Run: headless pygame with SDL's dummy video driver; simulated clock (each Clock.tick advances the game by its frame time, no real sleeping); random seed 0; keys injected as events and as key.get_pressed() state; no mouse input; restart key SPACE tapped at the start of phases 3 and 4.
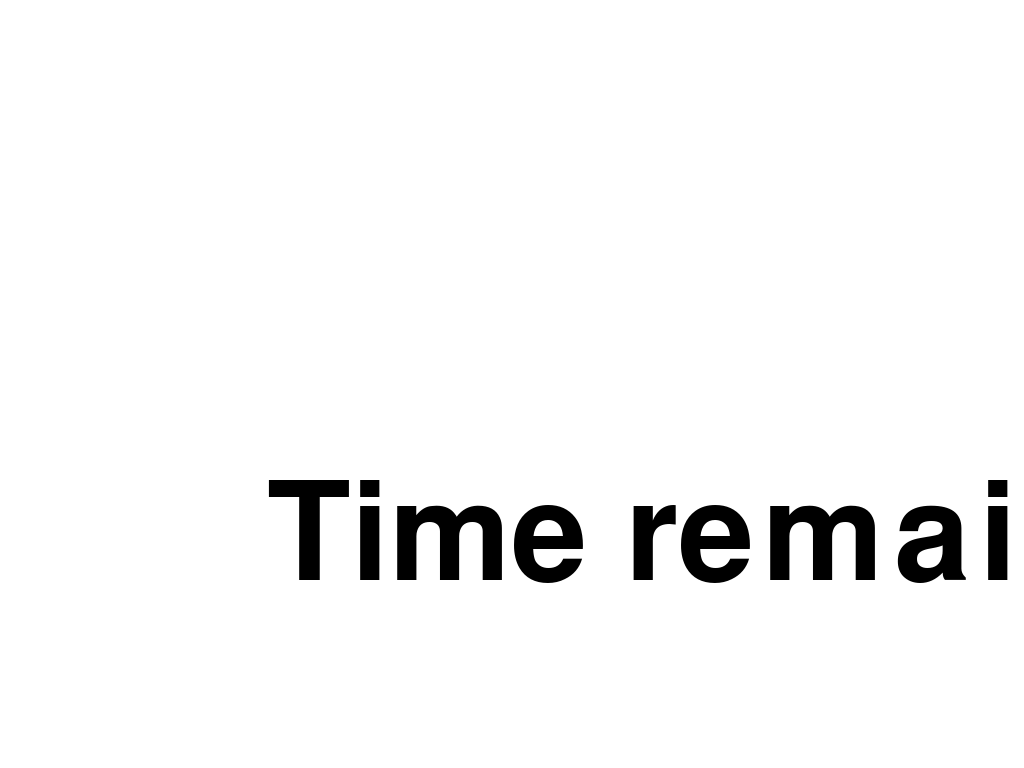
Frame 1 of 4 · flips 1–60 · no input
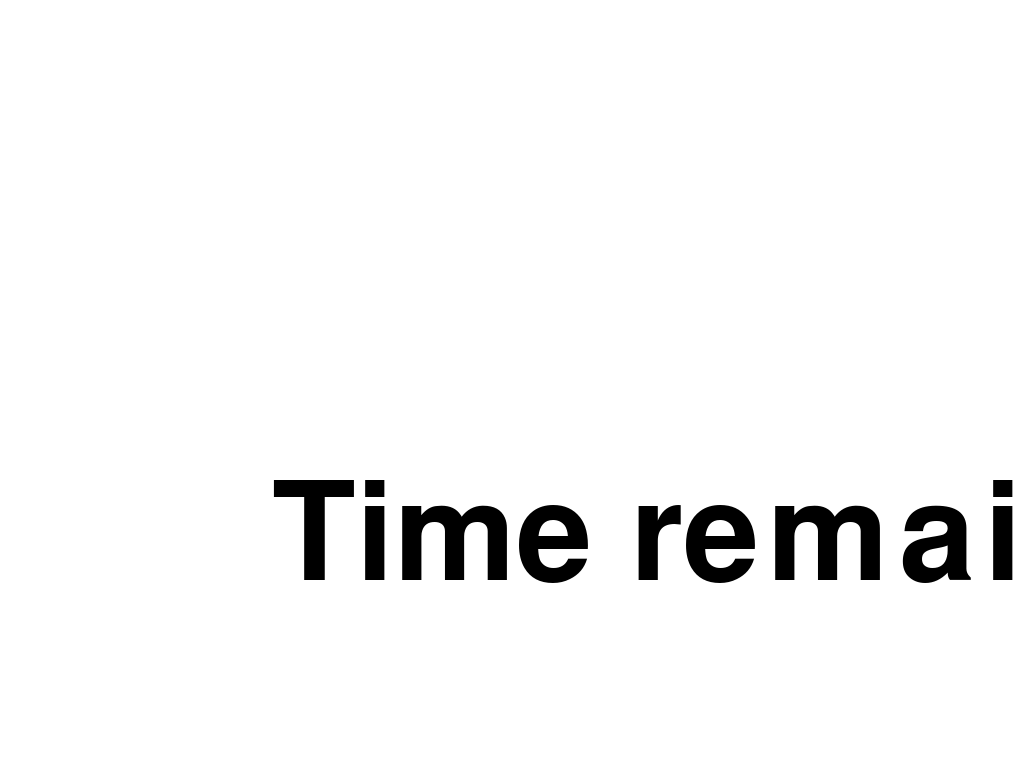
Frame 2 of 4 · flips 61–180 · tapped SPACE, RETURN · held RIGHT (→), D
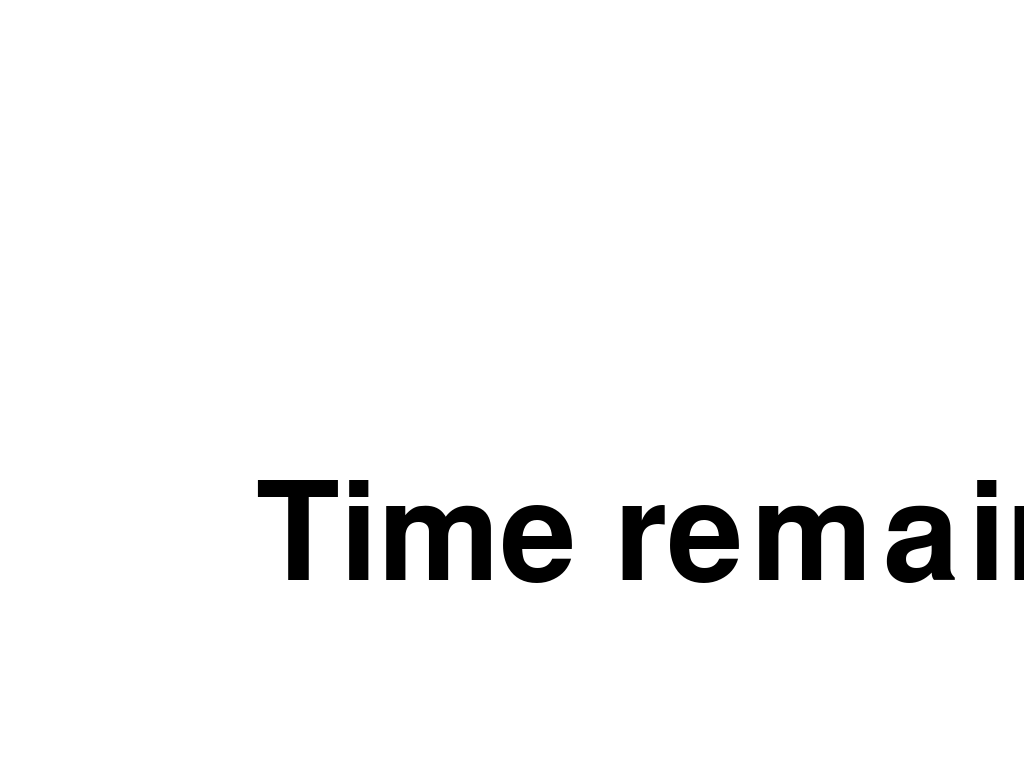
Frame 3 of 4 · flips 181–300 · tapped SPACE · held DOWN (↓), S
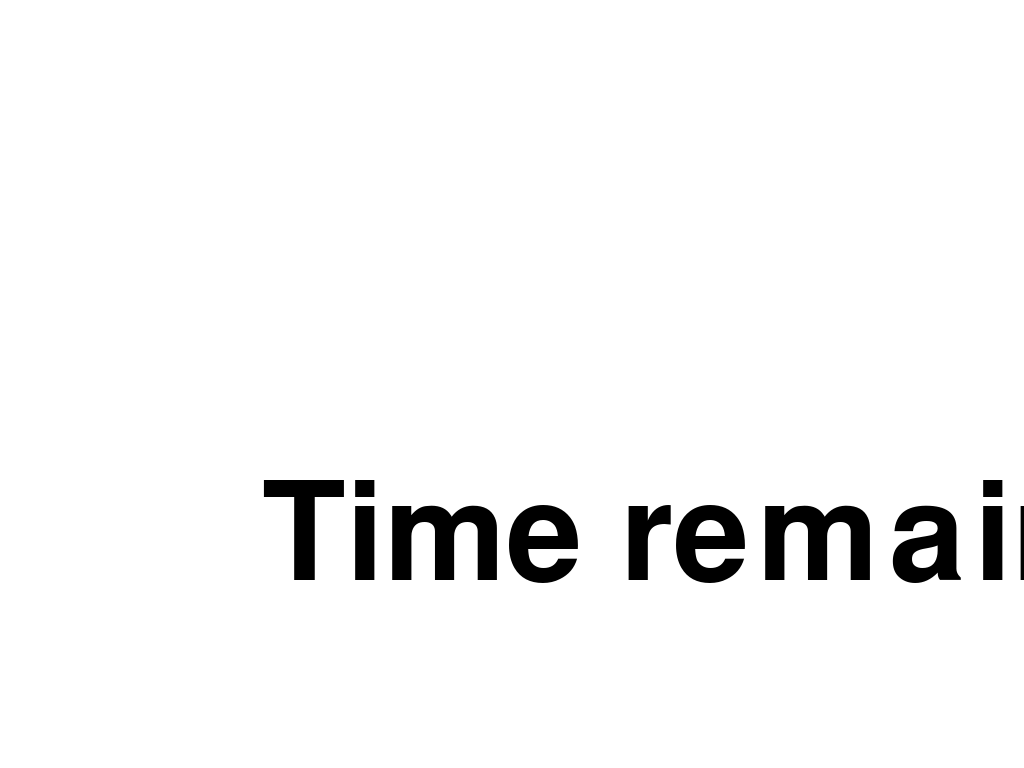
Frame 4 of 4 · flips 301–420 · tapped SPACE · held LEFT (←), A, UP (↑), W

The pygame program that drew these frames:

import pygame as pg
import sys

# === Constants ===
start_time = 20  # how many seconds to being the timer with
interval = 20  # how many seconds to add

fontsize = 200  # font size

win_w, win_h = 1920, 1080
win_dimen = (win_w, win_h)
win = pg.display.set_mode(win_dimen, pg.FULLSCREEN)
pg.display.set_caption("timer")
BLACK = [0, 0, 0]
WHITE = [255, 255, 255]

clock = pg.time.Clock()


def delay(seconds):
    """function to pause/delay"""
    pg.time.delay(int((seconds*1000)))


def text_objects(text, color):
    """text object defining text"""
    msg = pg.font.SysFont("arial", fontsize)
    text_surf = msg.render(text, True, color)
    return text_surf, text_surf.get_rect()


def msg_to_screen(text, textcolor):
    """function to render message to screen centered"""
    text_surface, text_rect = text_objects(text, textcolor)
    text_rect.center = (win_w/2), (win_h/2)
    win.blit(text_surface, text_rect)


def main():
    """Main timer loop"""
    initial_time = start_time
    done = False
    pg.init()
    t0 = pg.time.get_ticks()

    # == Quit loop ==
    while not done:
        for event in pg.event.get():
            if event.type == pg.QUIT:
                done = True
            if event.type == pg.KEYDOWN:
                # == Press escape to exit
                if event.key == pg.K_ESCAPE:
                    done = True
                # == Press space to add 20 seconds
                if event.key == pg.K_SPACE:
                    initial_time += interval
        win.fill(WHITE)
        t1 = ((pg.time.get_ticks()-t0)/1000)

        if not t1 >= initial_time:
            msg_to_screen("Time remaining: {:2.1f}".format(initial_time - t1), BLACK)
        else:
            msg_to_screen("Time's up!", BLACK)

        pg.display.update()
        clock.tick(60)

    pg. quit()
    sys.exit()


if __name__ == "__main__":
    main()
